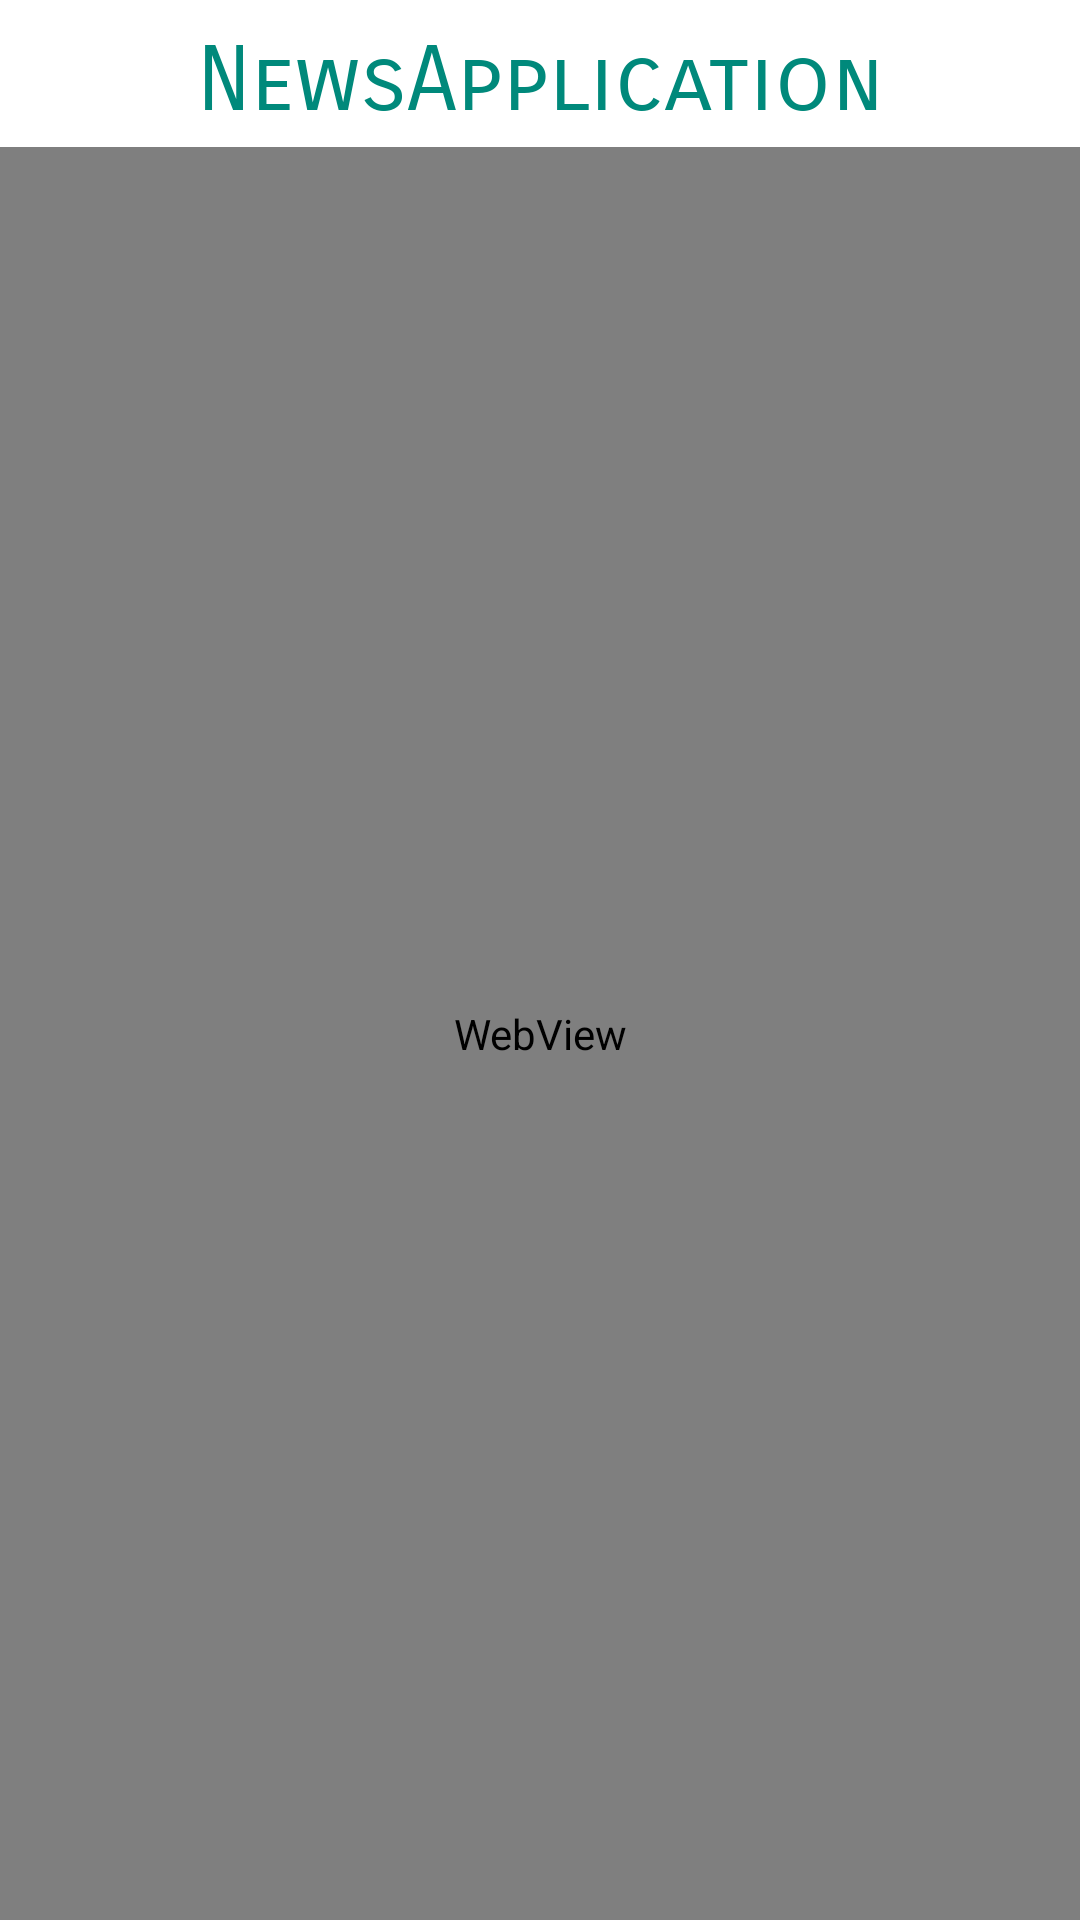

Write the Android layout XML for this screen, with the resource values it uses.
<!-- AndroidManifest.xml: application theme Base.Theme.NewsApplication -->
<!-- res/layout/activity_news_full.xml -->
<?xml version="1.0" encoding="utf-8"?>
<RelativeLayout xmlns:android="http://schemas.android.com/apk/res/android"
    xmlns:app="http://schemas.android.com/apk/res-auto"
    xmlns:tools="http://schemas.android.com/tools"
    android:id="@+id/main"
    android:layout_width="match_parent"
    android:layout_height="match_parent"
    tools:context=".NewsFullActivity">

    <TextView
        android:layout_width="match_parent"
        android:layout_height="wrap_content"
        android:text="@string/app_name"
        android:gravity="center"
        android:layout_marginTop="5dp"
        android:textSize="30sp"
        android:fontFamily="sans-serif-smallcaps"
        android:textColor="@color/my_primary"
        android:padding="4dp"
        android:id="@+id/app_title"
        />
    
    <WebView
        android:layout_width="match_parent"
        android:layout_height="match_parent"
        android:layout_below="@+id/app_title"
        android:id="@+id/web_view"/>

</RelativeLayout>
<!-- resources referenced by this layout -->
<resources>
  <color name="my_primary">#00897B</color>
  <string name="app_name">NewsApplication</string>
  <style name="Base.Theme.NewsApplication" parent="Theme.MaterialComponents.DayNight.NoActionBar">
          
          
  
          <item name="colorPrimary">@color/my_primary</item>
          <item name="colorPrimaryVariant">@color/my_primary</item>
          <item name="colorOnPrimary">@color/white</item>
  
          <item name="colorSecondary">@color/my_secondary</item>
          <item name="colorSecondaryVariant">@color/teal_700</item>
          <item name="colorOnSecondary">@color/black</item>
  
          <item name="android:statusBarColor">@color/my_primary</item>
      </style>
  <color name="white">#FFFFFFFF</color>
  <color name="my_secondary">#26A69A</color>
  <color name="teal_700">#FF018786</color>
  <color name="black">#FF000000</color>
</resources>
